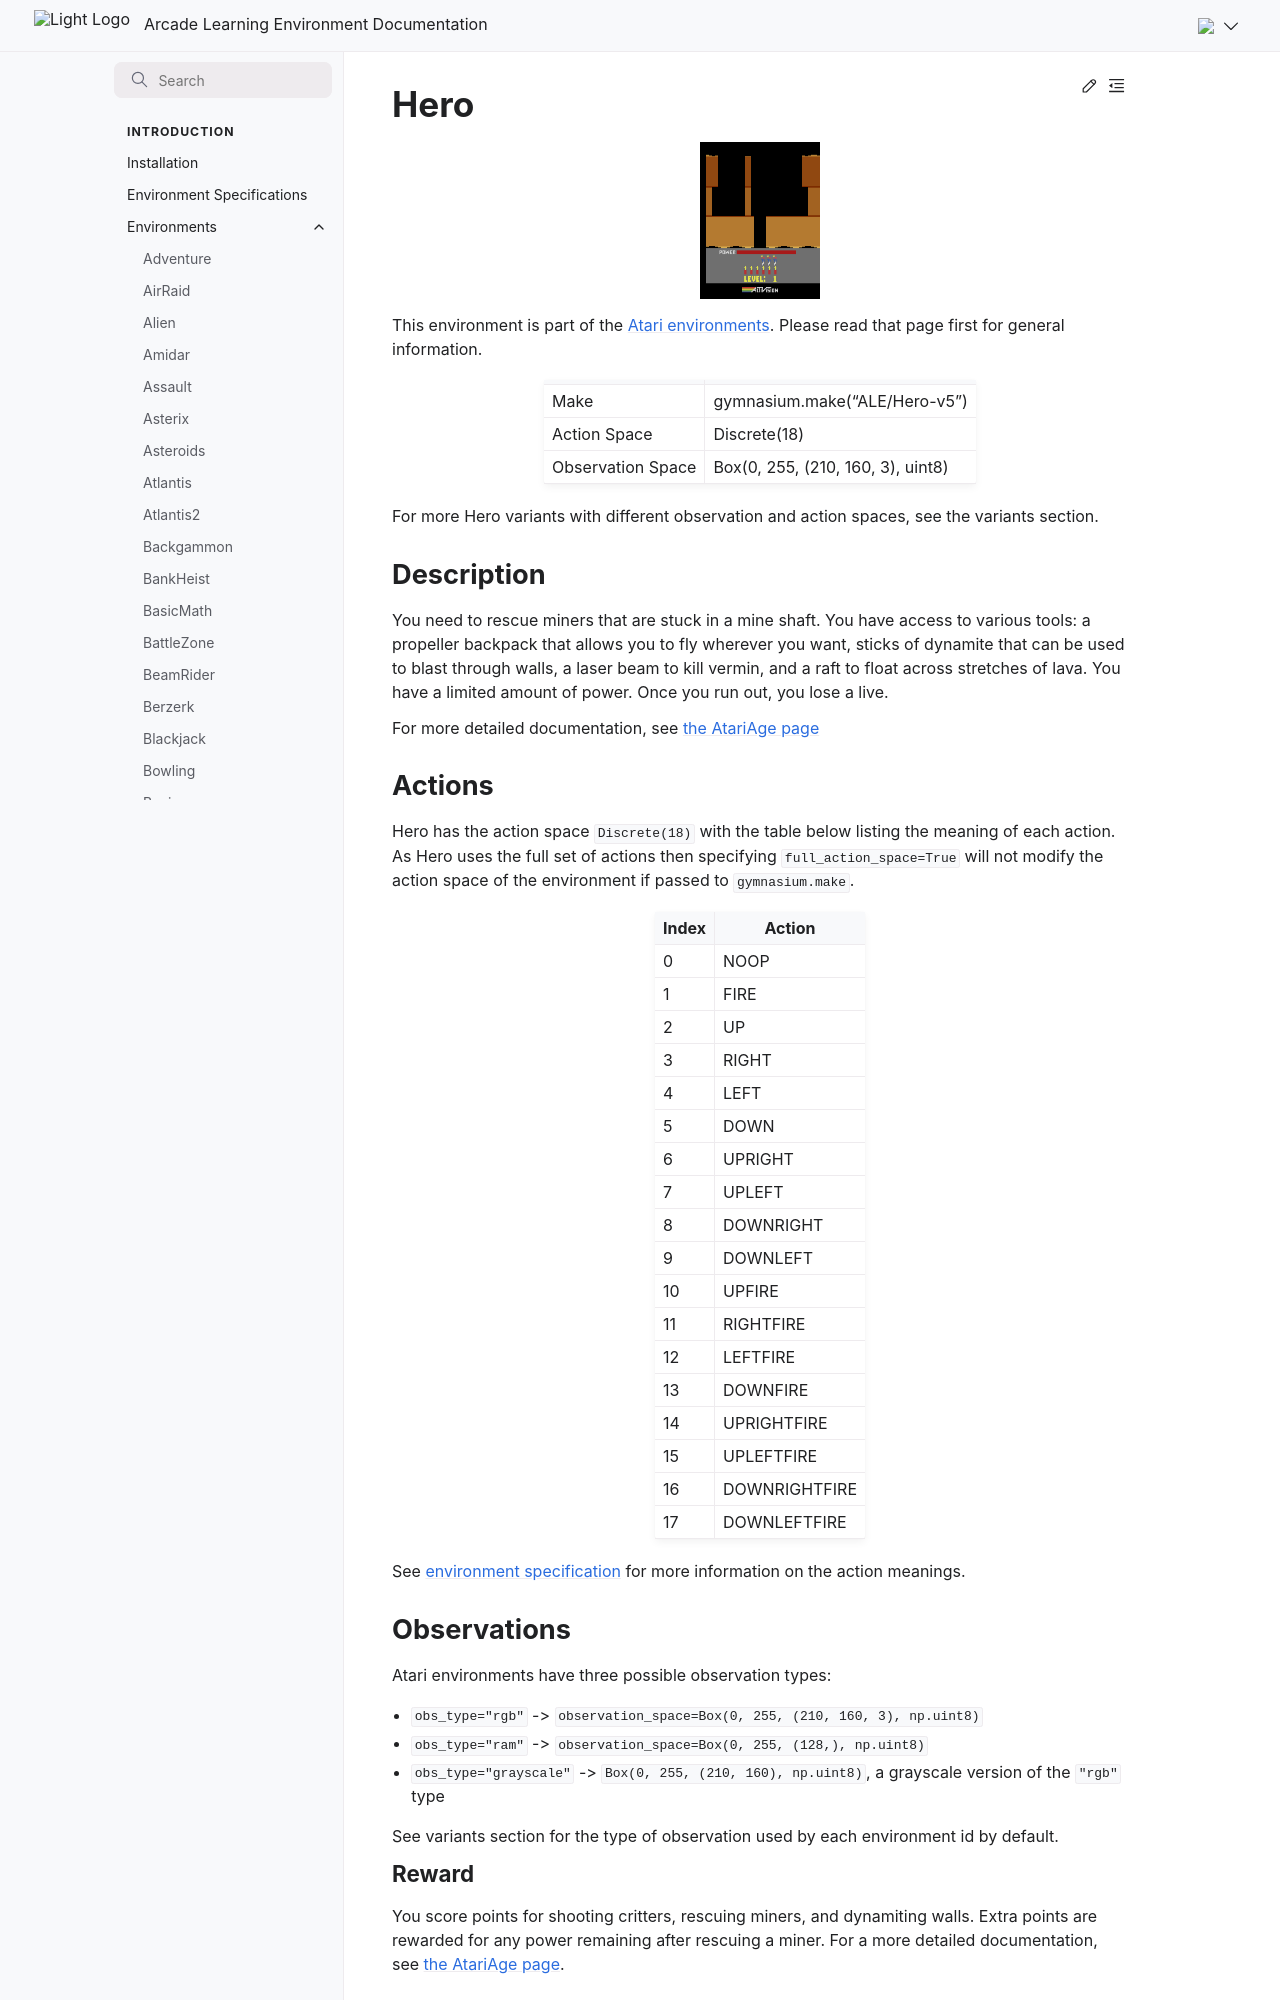

repository: Farama-Foundation/Arcade-Learning-Environment · page: main/environments/hero/index.html · generator: sphinx

---
title: Hero
---

# Hero

```{figure} ../_static/videos/environments/hero.gif
:width: 120px
:name: Hero
```

This environment is part of the <a href='..'>Atari environments</a>. Please read that page first for general information.

|                   |                                   |
|-------------------|-----------------------------------|
| Make              | gymnasium.make("ALE/Hero-v5")     |
| Action Space      | Discrete(18)                      |
| Observation Space | Box(0, 255, (210, 160, 3), uint8) |

For more Hero variants with different observation and action spaces, see the variants section.

## Description

You need to rescue miners that are stuck in a mine shaft. You have access to various tools: a propeller backpack that allows you to fly wherever you want, sticks of dynamite that can be used to blast through walls, a laser beam to kill vermin, and a raft to float across stretches of lava. You have a limited amount of power. Once you run out, you lose a live.

For more detailed documentation, see [the AtariAge page](https://atariage.com/manual_html_page.php?SoftwareLabelID=228)

## Actions

Hero has the action space `Discrete(18)` with the table below listing the meaning of each action.
As Hero uses the full set of actions then specifying `full_action_space=True` will not modify the action space of the environment if passed to `gymnasium.make`.

|   Index | Action        |
|---------|---------------|
|       0 | NOOP          |
|       1 | FIRE          |
|       2 | UP            |
|       3 | RIGHT         |
|       4 | LEFT          |
|       5 | DOWN          |
|       6 | UPRIGHT       |
|       7 | UPLEFT        |
|       8 | DOWNRIGHT     |
|       9 | DOWNLEFT      |
|      10 | UPFIRE        |
|      11 | RIGHTFIRE     |
|      12 | LEFTFIRE      |
|      13 | DOWNFIRE      |
|      14 | UPRIGHTFIRE   |
|      15 | UPLEFTFIRE    |
|      16 | DOWNRIGHTFIRE |
|      17 | DOWNLEFTFIRE  |

See [environment specification](../env-spec) for more information on the action meanings.

## Observations

Atari environments have three possible observation types:

- `obs_type="rgb"` -> `observation_space=Box(0, 255, (210, 160, 3), np.uint8)`
- `obs_type="ram"` -> `observation_space=Box(0, 255, (128,), np.uint8)`
- `obs_type="grayscale"` -> `Box(0, 255, (210, 160), np.uint8)`, a grayscale version of the `"rgb"` type

See variants section for the type of observation used by each environment id by default.

### Reward

You score points for shooting critters, rescuing miners, and dynamiting walls. Extra points are rewarded for any power remaining after rescuing a miner. For a more detailed documentation, see [the AtariAge page](https://atariage.com/manual_html_page.php?SoftwareLabelID=228).
